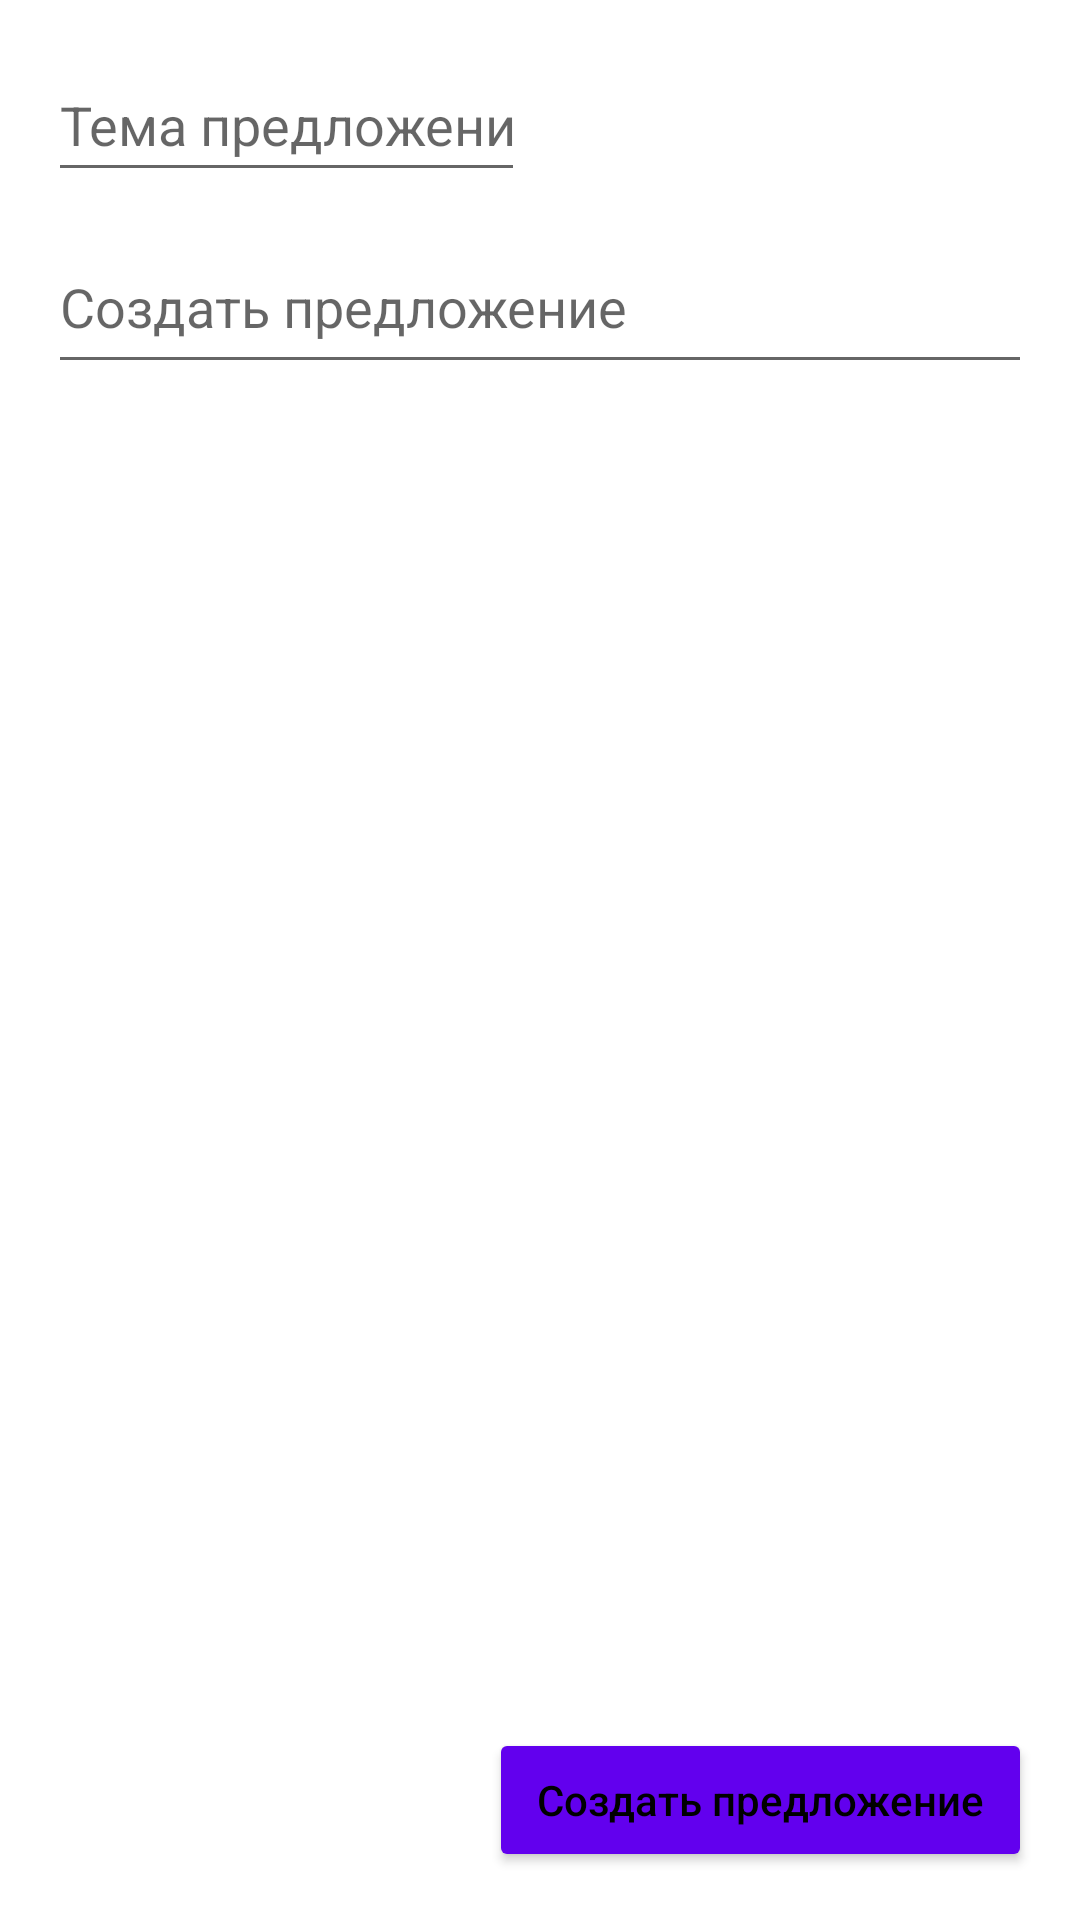

Produce the Android XML layout that renders to this screen, including the resource entries it uses.
<!-- AndroidManifest.xml: application theme Theme.GraduationProjectClient -->
<!-- res/layout/fragment_create_suggestion.xml -->
<?xml version="1.0" encoding="utf-8"?>
<androidx.constraintlayout.widget.ConstraintLayout xmlns:android="http://schemas.android.com/apk/res/android"
    xmlns:app="http://schemas.android.com/apk/res-auto"
    xmlns:tools="http://schemas.android.com/tools"
    android:layout_width="match_parent"
    android:layout_height="match_parent"
    tools:context=".fragments.CreateSuggestion">

    <EditText
        android:id="@+id/suggestion_theme_create"
        android:layout_width="0dp"
        android:layout_height="wrap_content"
        android:layout_marginStart="16dp"
        android:layout_marginTop="16dp"
        android:layout_marginEnd="185dp"
        android:ems="10"
        android:hint="@string/suggestion_theme"
        android:inputType="textPersonName"
        android:minHeight="48dp"
        app:layout_constraintEnd_toEndOf="parent"
        app:layout_constraintStart_toStartOf="parent"
        app:layout_constraintTop_toTopOf="parent" />

    <ScrollView
        android:layout_width="match_parent"
        android:layout_height="0dp"
        android:layout_marginTop="10dp"
        android:layout_marginBottom="10dp"
        app:layout_constraintBottom_toTopOf="@+id/suggestion_create_button"
        app:layout_constraintEnd_toEndOf="parent"
        app:layout_constraintStart_toStartOf="parent"
        app:layout_constraintTop_toBottomOf="@+id/suggestion_theme_create">

        <androidx.constraintlayout.widget.ConstraintLayout
            android:layout_width="match_parent"
            android:layout_height="wrap_content"
            android:orientation="vertical" >

            <EditText
                android:id="@+id/suggestion_text_create"
                android:layout_width="match_parent"
                android:layout_height="wrap_content"
                android:layout_marginStart="16dp"
                android:layout_marginTop="6dp"
                android:layout_marginEnd="16dp"
                android:autofillHints=""
                android:ems="10"
                android:gravity="start|top"
                android:hint="@string/create_suggestion"
                android:inputType="textMultiLine"
                android:minHeight="48dp"
                android:textAllCaps="false"
                app:layout_constraintEnd_toEndOf="parent"
                app:layout_constraintStart_toStartOf="parent"
                app:layout_constraintTop_toTopOf="parent" />
        </androidx.constraintlayout.widget.ConstraintLayout>
    </ScrollView>

    <Button
        android:id="@+id/suggestion_create_button"
        style="@style/Widget.AppCompat.Button.Colored"
        android:layout_width="wrap_content"
        android:layout_height="wrap_content"
        android:layout_marginEnd="16dp"
        android:layout_marginBottom="16dp"
        android:backgroundTint="@color/colorAccent"
        android:text="@string/create_suggestion"
        android:textAllCaps="false"
        app:layout_constraintBottom_toBottomOf="parent"
        app:layout_constraintEnd_toEndOf="parent"
        tools:ignore="TextContrastCheck" />
</androidx.constraintlayout.widget.ConstraintLayout>
<!-- resources referenced by this layout -->
<resources>
  <color name="colorAccent">#4CAF50</color>
  <string name="create_suggestion">Создать предложение</string>
  <string name="suggestion_theme">Тема предложения:</string>
  <style name="Theme.GraduationProjectClient" parent="Theme.MaterialComponents.Light.NoActionBar">
          
          <item name="colorPrimaryVariant">@color/purple_700</item>
          <item name="colorOnPrimary">@color/black</item>
          
          <item name="colorSecondary">@color/teal_200</item>
          <item name="colorSecondaryVariant">@color/teal_700</item>
          <item name="colorOnSecondary">@color/black</item>
          
          <item name="android:statusBarColor" tools:targetApi="l">?attr/colorPrimaryVariant</item>
          
          <item name="android:windowLightStatusBar">true</item>
      </style>
  <color name="purple_700">#F6F6F6</color>
  <color name="black">#FF000000</color>
  <color name="teal_200">#FF03DAC5</color>
  <color name="teal_700">#FF018786</color>
</resources>
